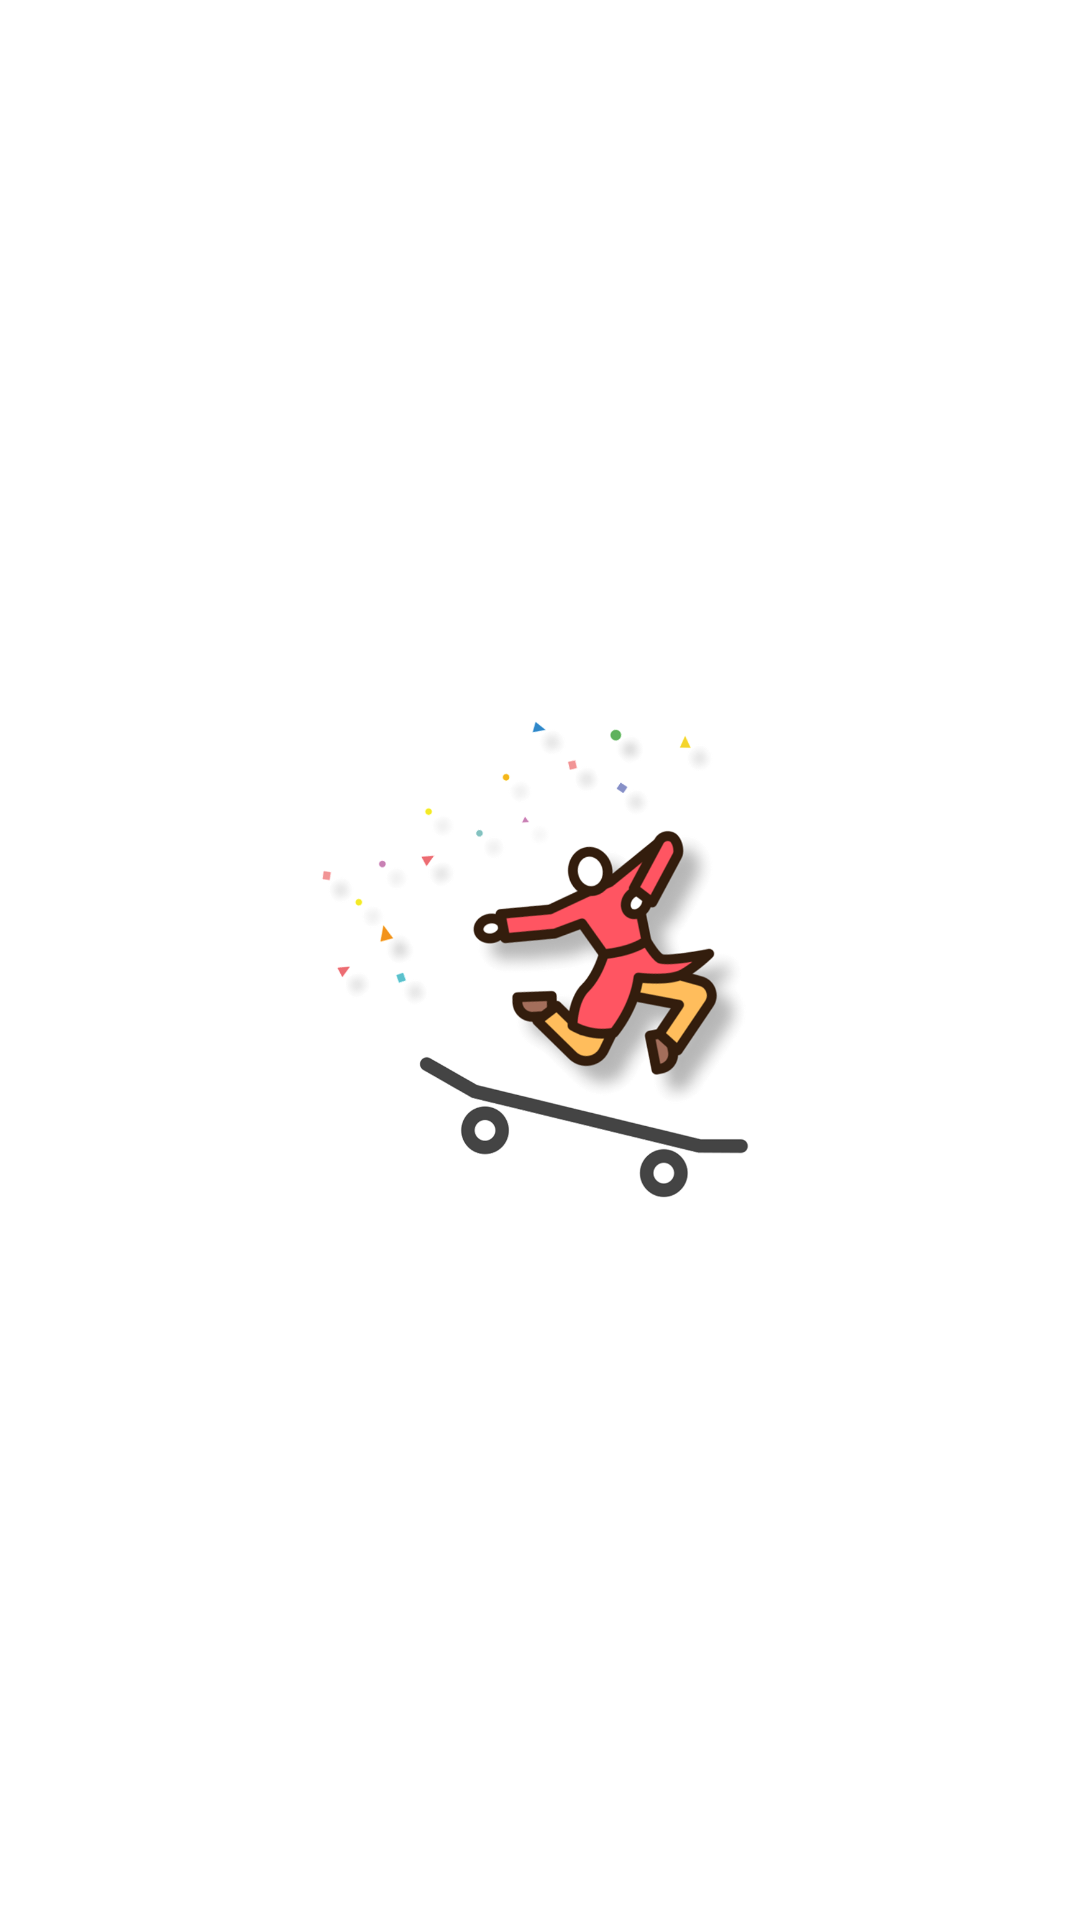

Write the Android layout XML for this screen, with the resource values it uses.
<!-- AndroidManifest.xml: application theme Theme.Tp14LibrarySearch -->
<!-- res/layout/activity_intro.xml -->
<?xml version="1.0" encoding="utf-8"?>
<RelativeLayout xmlns:android="http://schemas.android.com/apk/res/android"
    xmlns:app="http://schemas.android.com/apk/res-auto"
    xmlns:tools="http://schemas.android.com/tools"
    android:layout_width="match_parent"
    android:layout_height="match_parent"
    tools:context=".IntroActivity">

        <ImageView
            android:id="@+id/intro_iv"
            android:layout_width="180dp"
            android:layout_height="180dp"
            android:layout_centerInParent="true"
            android:layout_marginTop="8dp"
            android:src="@drawable/logo_home" />


</RelativeLayout>
<!-- resources referenced by this layout -->
<resources>
  <!-- drawable logo_home: png bitmap (drawable, 162059 bytes) -->
  <style name="Theme.Tp14LibrarySearch" parent="Theme.MaterialComponents.DayNight.NoActionBar">
          
          <item name="colorPrimary">@color/white</item>
          <item name="colorPrimaryVariant">@color/purple_700</item>
          <item name="colorOnPrimary">@color/white</item>
          
          <item name="colorSecondary">@color/teal_200</item>
          <item name="colorSecondaryVariant">@color/teal_700</item>
          <item name="colorOnSecondary">@color/black</item>
          
          <item name="android:statusBarColor" tools:targetApi="l">@color/white</item>
          <item name="android:windowLightStatusBar">true</item>
          
      </style>
  <color name="white">#FFFFFFFF</color>
  <color name="purple_700">#FF3700B3</color>
  <color name="teal_200">#FF03DAC5</color>
  <color name="teal_700">#FF018786</color>
  <color name="black">#FF000000</color>
</resources>
